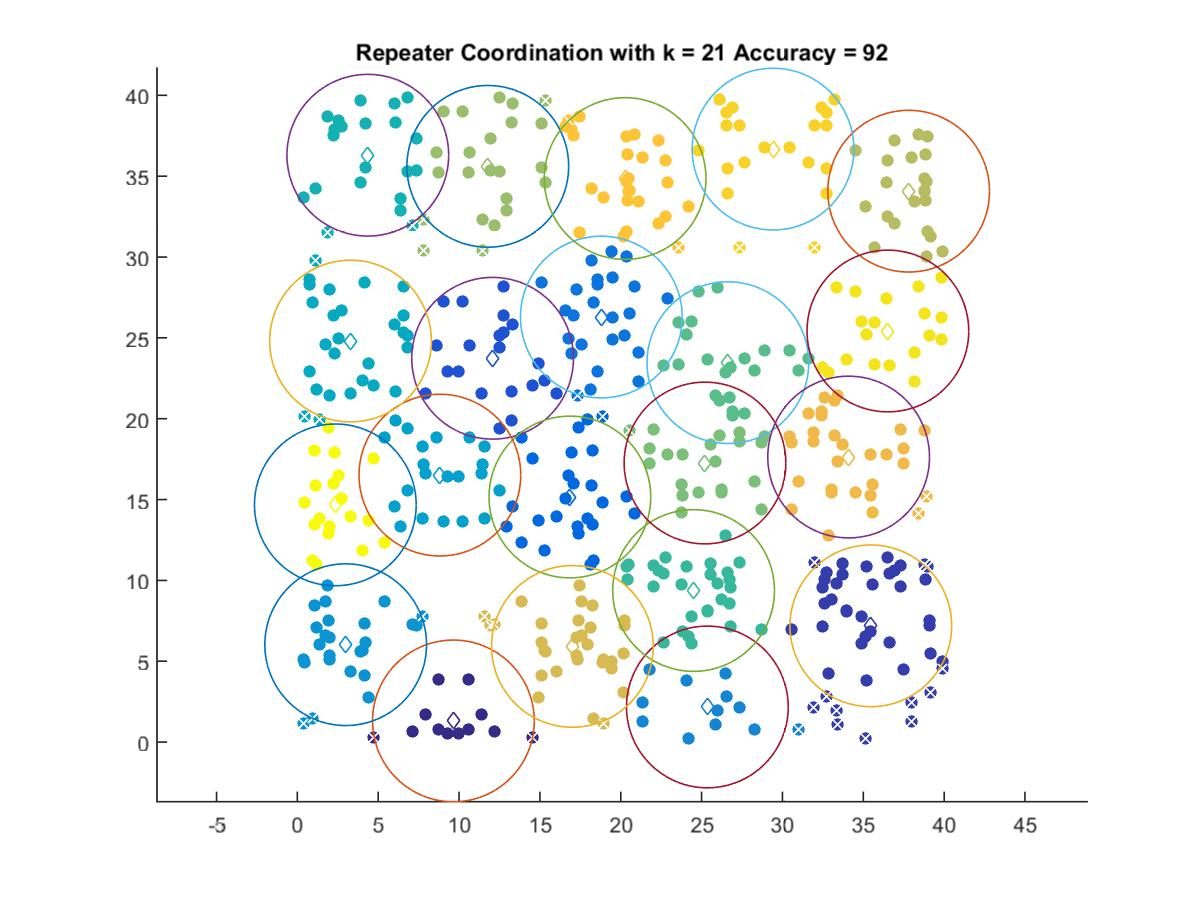

Values plotted in this chart, from the file beside it:
9.6489, 1.3106
35.47, 7.191
12.07, 23.74
16.85, 15.16
18.8, 26.29
25.36, 2.173
2.988, 6.024
8.813, 16.51
3.287, 24.8
4.356, 36.3
24.5, 9.374
26.62, 23.47
25.21, 17.26
11.78, 35.61
37.8, 34.07
17.01, 5.918
34.09, 17.63
20.27, 34.85
29.42, 36.67
36.52, 25.42
2.348, 14.67
